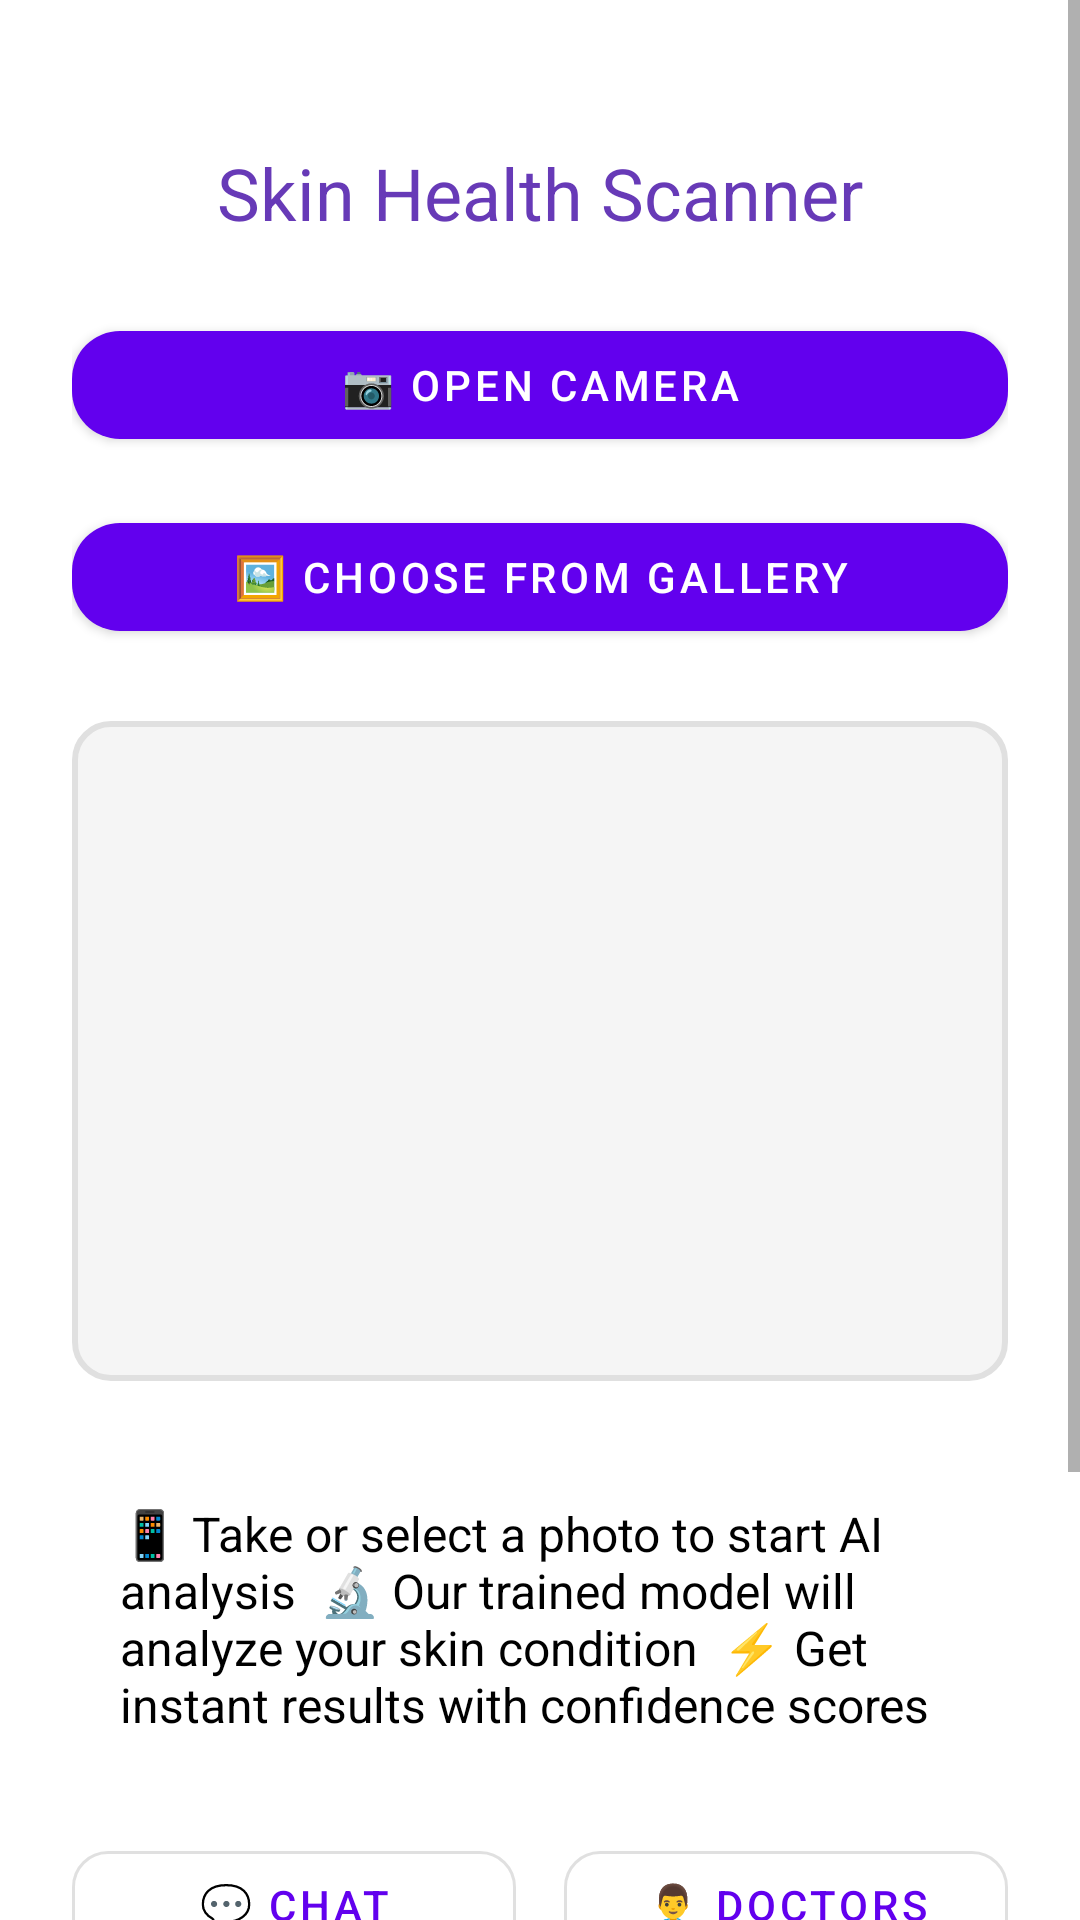

Produce the Android XML layout that renders to this screen, including the resource entries it uses.
<!-- AndroidManifest.xml: application theme Theme.Skinvision -->
<!-- res/layout/fragment_home.xml -->
<?xml version="1.0" encoding="utf-8"?>
<ScrollView
    xmlns:android="http://schemas.android.com/apk/res/android"
    xmlns:app="http://schemas.android.com/apk/res-auto"
    android:layout_width="match_parent"
    android:layout_height="match_parent"
    android:background="@android:color/white"
    android:fillViewport="true">

    <androidx.constraintlayout.widget.ConstraintLayout
        android:layout_width="match_parent"
        android:layout_height="wrap_content"
        android:padding="24dp">

        
        <TextView
            android:id="@+id/tvHomeTitle"
            android:layout_width="wrap_content"
            android:layout_height="wrap_content"
            android:text="Skin Health Scanner"
            android:textSize="24sp"
            android.textStyle="bold"
            android:textColor="#673AB7"
            app:layout_constraintTop_toTopOf="parent"
            app:layout_constraintStart_toStartOf="parent"
            app:layout_constraintEnd_toEndOf="parent"
            android:layout_marginTop="24dp" />

        
        <com.google.android.material.button.MaterialButton
            android:id="@+id/btnOpenCamera"
            android:layout_width="0dp"
            android:layout_height="wrap_content"
            android:text="📷 Open Camera"
            app:cornerRadius="16dp"
            app:layout_constraintTop_toBottomOf="@id/tvHomeTitle"
            app:layout_constraintStart_toStartOf="parent"
            app:layout_constraintEnd_toEndOf="parent"
            android:layout_marginTop="24dp" />

        
        <com.google.android.material.button.MaterialButton
            android:id="@+id/btnChooseImage"
            android:layout_width="0dp"
            android:layout_height="wrap_content"
            android:text="🖼 Choose from Gallery"
            app:cornerRadius="16dp"
            app:layout_constraintTop_toBottomOf="@id/btnOpenCamera"
            app:layout_constraintStart_toStartOf="parent"
            app:layout_constraintEnd_toEndOf="parent"
            android:layout_marginTop="16dp" />

        
        <ImageView
            android:id="@+id/imagePreview"
            android:layout_width="0dp"
            android:layout_height="220dp"
            android:layout_marginTop="24dp"
            android.scaleType="centerCrop"
            android:background="@drawable/image_preview_background"
            android:contentDescription="Image Preview"
            app:layout_constraintTop_toBottomOf="@id/btnChooseImage"
            app:layout_constraintStart_toStartOf="parent"
            app:layout_constraintEnd_toEndOf="parent" />

        
        <TextView
            android:id="@+id/textDiagnosis"
            android:layout_width="0dp"
            android:layout_height="wrap_content"
            android:text="📱 Take or select a photo to start AI analysis

🔬 Our trained model will analyze your skin condition

⚡ Get instant results with confidence scores"
            android:textSize="16sp"
            android:textColor="@android:color/black"
            android:background="@drawable/rounded_background"
            android:padding="16dp"
            android:layout_marginTop="24dp"
            app:layout_constraintTop_toBottomOf="@id/imagePreview"
            app:layout_constraintStart_toStartOf="parent"
            app:layout_constraintEnd_toEndOf="parent" />

        
        <LinearLayout
            android:id="@+id/navigation_buttons"
            android:layout_width="0dp"
            android:layout_height="wrap_content"
            android:orientation="horizontal"
            android:layout_marginTop="16dp"
            app:layout_constraintTop_toBottomOf="@id/textDiagnosis"
            app:layout_constraintStart_toStartOf="parent"
            app:layout_constraintEnd_toEndOf="parent">

            <com.google.android.material.button.MaterialButton
                android:id="@+id/btnChat"
                android:layout_width="0dp"
                android:layout_height="wrap_content"
                android:layout_weight="1"
                android:text="💬 Chat"
                android:layout_marginEnd="8dp"
                style="@style/Widget.MaterialComponents.Button.OutlinedButton"
                app:cornerRadius="12dp" />

            <com.google.android.material.button.MaterialButton
                android:id="@+id/btnDoctors"
                android:layout_width="0dp"
                android:layout_height="wrap_content"
                android:layout_weight="1"
                android:text="👨‍⚕️ Doctors"
                android:layout_marginStart="8dp"
                style="@style/Widget.MaterialComponents.Button.OutlinedButton"
                app:cornerRadius="12dp" />

        </LinearLayout>

        
        <com.google.android.material.button.MaterialButton
            android:id="@+id/btnTestNetwork"
            android:layout_width="0dp"
            android:layout_height="wrap_content"
            android:text="🔧 Test Network"
            android:layout_marginTop="16dp"
            style="@style/Widget.MaterialComponents.Button.OutlinedButton"
            app:cornerRadius="12dp"
            app:layout_constraintTop_toBottomOf="@id/navigation_buttons"
            app:layout_constraintStart_toStartOf="parent"
            app:layout_constraintEnd_toEndOf="parent" />

        <com.google.android.material.button.MaterialButton
            android:id="@+id/btnDirectTest"
            android:layout_width="0dp"
            android:layout_height="wrap_content"
            android:text="DIRECT CONNECTION TEST"
            android:layout_marginTop="16dp"
            android.backgroundTint="#FF0000"
            android:textColor="#FFFFFF"
            style="@style/Widget.MaterialComponents.Button"
            app:cornerRadius="12dp"
            app:layout_constraintTop_toBottomOf="@id/btnTestNetwork"
            app:layout_constraintStart_toStartOf="parent"
            app:layout_constraintEnd_toEndOf="parent" />

        
        <View
            android:layout_width="match_parent"
            android:layout_height="24dp"
            app:layout_constraintTop_toBottomOf="@id/btnDirectTest" />

    </androidx.constraintlayout.widget.ConstraintLayout>

</ScrollView>
<!-- resources referenced by this layout -->
<resources>
  <!-- drawable image_preview_background (drawable) -->
  <?xml version="1.0" encoding="utf-8"?>
  <shape xmlns:android="http://schemas.android.com/apk/res/android">
      <solid android:color="#F5F5F5" />
      <corners android:radius="12dp" />
      <stroke android:width="2dp" android:color="#E0E0E0" />
  </shape>
  <style name="Theme.Skinvision" parent="Theme.MaterialComponents.DayNight.DarkActionBar">
          
          <item name="colorPrimary">@color/purple_500</item>
          <item name="colorPrimaryVariant">@color/purple_700</item>
          <item name="colorOnPrimary">@color/white</item>
          
          <item name="colorSecondary">@color/teal_200</item>
          <item name="colorSecondaryVariant">@color/teal_700</item>
          <item name="colorOnSecondary">@color/black</item>
          
          <item name="android:statusBarColor" tools:targetApi="l">?attr/colorPrimaryVariant</item>
          
      </style>
  <color name="purple_500">#FF6200EE</color>
  <color name="purple_700">#FF3700B3</color>
  <color name="white">#FFFFFFFF</color>
  <color name="teal_200">#FF03DAC5</color>
  <color name="teal_700">#FF018786</color>
  <color name="black">#FF000000</color>
</resources>
